Image classification data set "weld_defects" (Rajiv1417/ML_Ops on GitHub). Class labels (2): defect, normal.

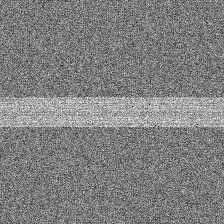
Label: normal

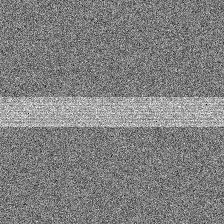
Label: normal

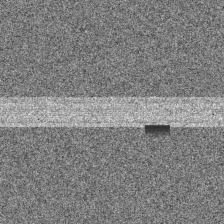
Label: defect

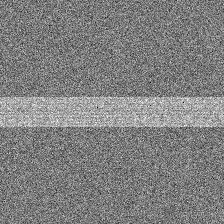
Label: normal

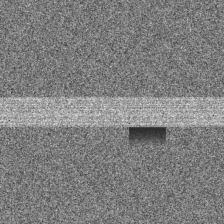
Label: defect

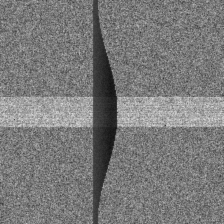
Label: defect
